Run: headless pygame with SDL's dummy video driver; simulated clock (each Clock.tick advances the game by its frame time, no real sleeping); random seed 0; keys injected as events and as key.get_pressed() state; mouse plan: one left click at the window centre at the start of phase 2, then a move to the lower-right quarter at the start of phase 3.
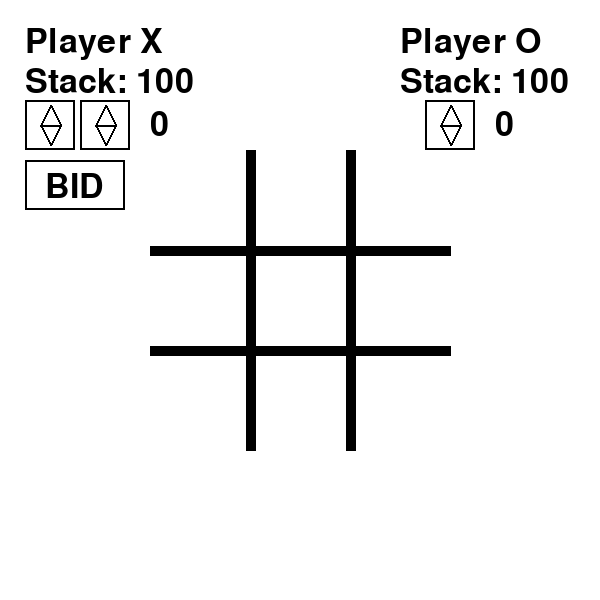
Frame 1 of 4 · flips 1–60 · no input
Frame 2 of 4 · flips 61–180 · clicked the window centre · tapped SPACE, RETURN · held RIGHT (→), D · screen unchanged from frame 1, image omitted
Frame 3 of 4 · flips 181–300 · moved the mouse to the lower-right quarter · held DOWN (↓), S · screen unchanged from frame 2, image omitted
Frame 4 of 4 · flips 301–420 · held LEFT (←), A, UP (↑), W · screen unchanged from frame 3, image omitted

The pygame program that drew these frames:

import pygame
from random import randint


# Initialize Pygame
pygame.init()

# Set up the window
WINDOW_SIZE = (600, 600)
window = pygame.display.set_mode(WINDOW_SIZE)
pygame.display.set_caption('Bid Tac Toe')

# Board size
board_size = 300  # Size of the board (in pixels)
board_pos = ((window.get_width() - board_size) // 2,
             (window.get_height() - board_size) // 2)
cell_size = board_size // 3  # Size of each cell (in pixels)

# Define colors
BLACK = (0, 0, 0)
WHITE = (255, 255, 255)
GREEN = (0, 255, 0)

# Define bid stacks
BID_STACK = [100, 100]
bidding_now = True

# Set up bid arrows
bid_value = [0, 0]
arrow_rect_x = pygame.Rect(25, 100, 50, 50)
arrow_up_rect_x = pygame.Rect(arrow_rect_x.centerx - 10, arrow_rect_x.y + 5, 20, 20)
arrow_down_rect_x = pygame.Rect(arrow_rect_x.centerx - 10, arrow_rect_x.bottom - 25, 20, 20)
arrow_rect_x2 = pygame.Rect(80, 100, 50, 50)
arrow_up_rect_x2 = pygame.Rect(arrow_rect_x2.centerx - 10, arrow_rect_x2.y + 5, 20, 20)
arrow_down_rect_x2 = pygame.Rect(arrow_rect_x2.centerx - 10, arrow_rect_x2.bottom - 25, 20, 20)
arrow_rect_o = pygame.Rect(425, 100, 50, 50)
arrow_up_rect_o = pygame.Rect(arrow_rect_o.centerx - 10, arrow_rect_o.y + 5, 20, 20)
arrow_down_rect_o = pygame.Rect(arrow_rect_o.centerx - 10, arrow_rect_o.bottom - 25, 20, 20)
bid_rect = pygame.Rect(25, 160, 100, 50)
circle_player_x = pygame.Rect(25, 15, 150, 50)
circle_player_o = pygame.Rect(400, 15, 150, 50)
# TODO: Bid arrow for +-10

# Define the game board
board = [[None, None, None],
         [None, None, None],
         [None, None, None]]


# Define game logic
def handle_move(row, col, player):
    global bidding_now
    if board[row][col] is None:
        board[row][col] = player
        bidding_now = True
        return True
    else:
        return False


def check_winner():
    # Check rows
    for row in range(3):
        if board[row][0] == board[row][1] == board[row][2] and board[row][0] is not None:
            return board[row][0]

    # Check columns
    for col in range(3):
        if board[0][col] == board[1][col] == board[2][col] and board[0][col] is not None:
            return board[0][col]

    # Check diagonals
    if board[0][0] == board[1][1] == board[2][2] and board[0][0] is not None:
        return board[0][0]
    if board[0][2] == board[1][1] == board[2][0] and board[0][2] is not None:
        return board[0][2]

    # Check for tie
    if all(all(row) for row in board):
        return 'tie'


# Draw the game board
def draw_board():
    window.fill(WHITE)

    board_margin = 200  # Amount of margin around the board

    # Draw the board lines
    for i in range(1, 3):
        pygame.draw.line(window, BLACK, (board_pos[0] + i * cell_size, board_pos[1]),
                         (board_pos[0] + i * cell_size, board_pos[1] + board_size), 10)
        pygame.draw.line(window, BLACK, (board_pos[0], board_pos[1] + i * cell_size),
                         (board_pos[0] + board_size, board_pos[1] + i * cell_size), 10)

    # Draw text on the left and right sides of the board
    font = pygame.font.SysFont(None, 50)
    text1 = font.render("Player X", True, BLACK)
    text2 = font.render("Player O", True, BLACK)
    window.blit(text1, (board_pos[0] - text1.get_width() - board_margin,
                        board_pos[1] + board_size // 2 - text1.get_height() // 2))
    window.blit(text2, (board_pos[0] + board_size + board_margin,
                        board_pos[1] + board_size // 2 - text2.get_height() // 2))

    # Draw pieces
    for row in range(3):
        for col in range(3):
            if board[row][col] is not None:
                draw_piece(row, col)

    # Draw text on the left and right sides of the board
    font = pygame.font.SysFont(None, 50)
    text1 = font.render("Player X", True, BLACK)
    text2 = font.render("Player O", True, BLACK)
    window.blit(text1, (25, 25))
    window.blit(text2, (400, 25))
    text1 = font.render("Stack: " + str(BID_STACK[0]), True, BLACK)
    text2 = font.render("Stack: " + str(BID_STACK[1]), True, BLACK)
    window.blit(text1, (25, 65))
    window.blit(text2, (400, 65))
    text1 = font.render("BID", True, BLACK)
    window.blit(text1, (45, 170))

    # Draw bid arrows and bid value
    pygame.draw.rect(window, BLACK, arrow_rect_x, 2)
    pygame.draw.polygon(window, BLACK, [(arrow_up_rect_x.centerx, arrow_up_rect_x.y),
                                        (arrow_up_rect_x.x, arrow_up_rect_x.bottom),
                                        (arrow_up_rect_x.right, arrow_up_rect_x.bottom)], 2)
    pygame.draw.polygon(window, BLACK, [(arrow_down_rect_x.centerx, arrow_down_rect_x.bottom),
                                        (arrow_down_rect_x.x, arrow_down_rect_x.y),
                                        (arrow_down_rect_x.right, arrow_down_rect_x.y)], 2)
    pygame.draw.rect(window, BLACK, arrow_rect_x2, 2)
    pygame.draw.polygon(window, BLACK, [(arrow_up_rect_x2.centerx, arrow_up_rect_x2.y),
                                        (arrow_up_rect_x2.x, arrow_up_rect_x2.bottom),
                                        (arrow_up_rect_x2.right, arrow_up_rect_x2.bottom)], 2)
    pygame.draw.polygon(window, BLACK, [(arrow_down_rect_x2.centerx, arrow_down_rect_x2.bottom),
                                        (arrow_down_rect_x2.x, arrow_down_rect_x2.y),
                                        (arrow_down_rect_x2.right, arrow_down_rect_x2.y)], 2)
    number_text = font.render(str(bid_value[0]), True, BLACK)
    window.blit(number_text, (arrow_rect_x2.right + 20, arrow_rect_x2.centery - number_text.get_height() // 2))
    pygame.draw.rect(window, BLACK, arrow_rect_o, 2)
    pygame.draw.polygon(window, BLACK, [(arrow_up_rect_o.centerx, arrow_up_rect_o.y),
                                        (arrow_up_rect_o.x, arrow_up_rect_o.bottom),
                                        (arrow_up_rect_o.right, arrow_up_rect_o.bottom)], 2)
    pygame.draw.polygon(window, BLACK, [(arrow_down_rect_o.centerx, arrow_down_rect_o.bottom),
                                        (arrow_down_rect_o.x, arrow_down_rect_o.y),
                                        (arrow_down_rect_o.right, arrow_down_rect_o.y)], 2)
    number_text = font.render(str(bid_value[1]), True, BLACK)
    window.blit(number_text, (arrow_rect_o.right + 20, arrow_rect_o.centery - number_text.get_height() // 2))
    pygame.draw.rect(window, BLACK, bid_rect, 2)

    if bidding_now is False:
        if current_player == 'X':
            pygame.draw.rect(window, GREEN, circle_player_x, 2)
        else:
            pygame.draw.rect(window, GREEN, circle_player_o, 2)


# Draw a piece on the board
def draw_piece(row, col):
    # Calculate the center of the cell
    center_x = col * cell_size + cell_size // 2 + board_pos[0]
    center_y = row * cell_size + cell_size // 2 + board_pos[1]

    # Draw an X or O depending on the value of the cell
    if board[row][col] == "X":
        pygame.draw.line(window, (255, 0, 0), (center_x - cell_size // 3, center_y - cell_size // 3),
                         (center_x + cell_size // 3, center_y + cell_size // 3), 5)
        pygame.draw.line(window, (255, 0, 0), (center_x + cell_size // 3, center_y - cell_size // 3),
                         (center_x - cell_size // 3, center_y + cell_size // 3), 5)
    elif board[row][col] == "O":
        pygame.draw.circle(window, (0, 0, 255), (center_x, center_y), cell_size // 3, 5)


# Handle user input
def handle_input(player):
    global current_player, bidding_now
    for event in pygame.event.get():
        if event.type == pygame.QUIT:
            pygame.quit()
            quit()
        elif event.type == pygame.MOUSEBUTTONDOWN:
            if bidding_now is True:
                # Check for bid click
                if arrow_up_rect_x.collidepoint(event.pos):
                    bid_value[0] += 10
                elif arrow_down_rect_x.collidepoint(event.pos):
                    bid_value[0] -= 10
                elif arrow_up_rect_x2.collidepoint(event.pos):
                    bid_value[0] += 1
                elif arrow_down_rect_x2.collidepoint(event.pos):
                    bid_value[0] -= 1
                elif arrow_up_rect_o.collidepoint(event.pos):
                    bid_value[1] += 1
                elif arrow_down_rect_o.collidepoint(event.pos):
                    bid_value[1] -= 1
                elif bid_rect.collidepoint(event.pos):
                    bidding_now = False
                    bid_value[1] = get_ai_bid()
                    if bid_value[0] > bid_value[1]:
                        current_player = 'X'
                        BID_STACK[0] -= bid_value[0]
                        BID_STACK[1] += bid_value[0]
                    elif bid_value[0] < bid_value[1]:
                        current_player = 'O'
                        BID_STACK[0] += bid_value[1]
                        BID_STACK[1] -= bid_value[1]
                    else:
                        bidding_now = True
                bid_value[0] = min(bid_value[0], BID_STACK[0])
                bid_value[0] = max(bid_value[0], 0)
                bid_value[1] = min(bid_value[1], BID_STACK[1])
                bid_value[1] = max(bid_value[1], 0)
            else:
                # Get the coordinates of the mouse click
                mouse_x, mouse_y = pygame.mouse.get_pos()

                # Determine which cell the mouse click corresponds to
                row = (mouse_y - board_pos[1]) // cell_size
                col = (mouse_x - board_pos[0]) // cell_size

                # Correct of border clicks
                row = max(0, min(2, row))
                col = max(0, min(2, col))

                if handle_move(row, col, player):
                    return True
        return False


# Get AI's bid
def get_ai_bid():
    # TODO: max_bid if a win-in-one is possible for either player
    # TODO: reduce max_bid if a win-in-one is not possible
    min_bid = 1
    max_bid = min(BID_STACK[1], BID_STACK[0]+1)
    return randint(min_bid, max_bid)


# Check for a winner
def check_game_over():
    winner = check_winner()

    # Draw pieces - necessary to draw the last piece
    for row in range(3):
        for col in range(3):
            if board[row][col] is not None:
                draw_piece(row, col)

    if winner is not None:
        font = pygame.font.SysFont(None, 100)
        if winner == 'tie':
            text = font.render("Tie!", True, BLACK)
        else:
            text = font.render(f"{winner} wins!", True, BLACK)
        window.blit(text, (150, 250))
        pygame.display.update()
        pygame.time.wait(2000)
        return True
    return False


# Reset the game
def reset_game():
    global board, current_player, BID_STACK
    board = [[None, None, None],
             [None, None, None],
             [None, None, None]]
    current_player = 'X'
    BID_STACK = [100, 100]


# Main game loop
current_player = 'X'
game_over = False

while not game_over:
    for event in pygame.event.get():
        if event.type == pygame.QUIT:
            pygame.quit()
            quit()

    # Draw the board and pieces
    draw_board()

    # Handle player input
    if handle_input(current_player):
        # Check for a winner
        if check_game_over():
            reset_game()

    pygame.display.update()
